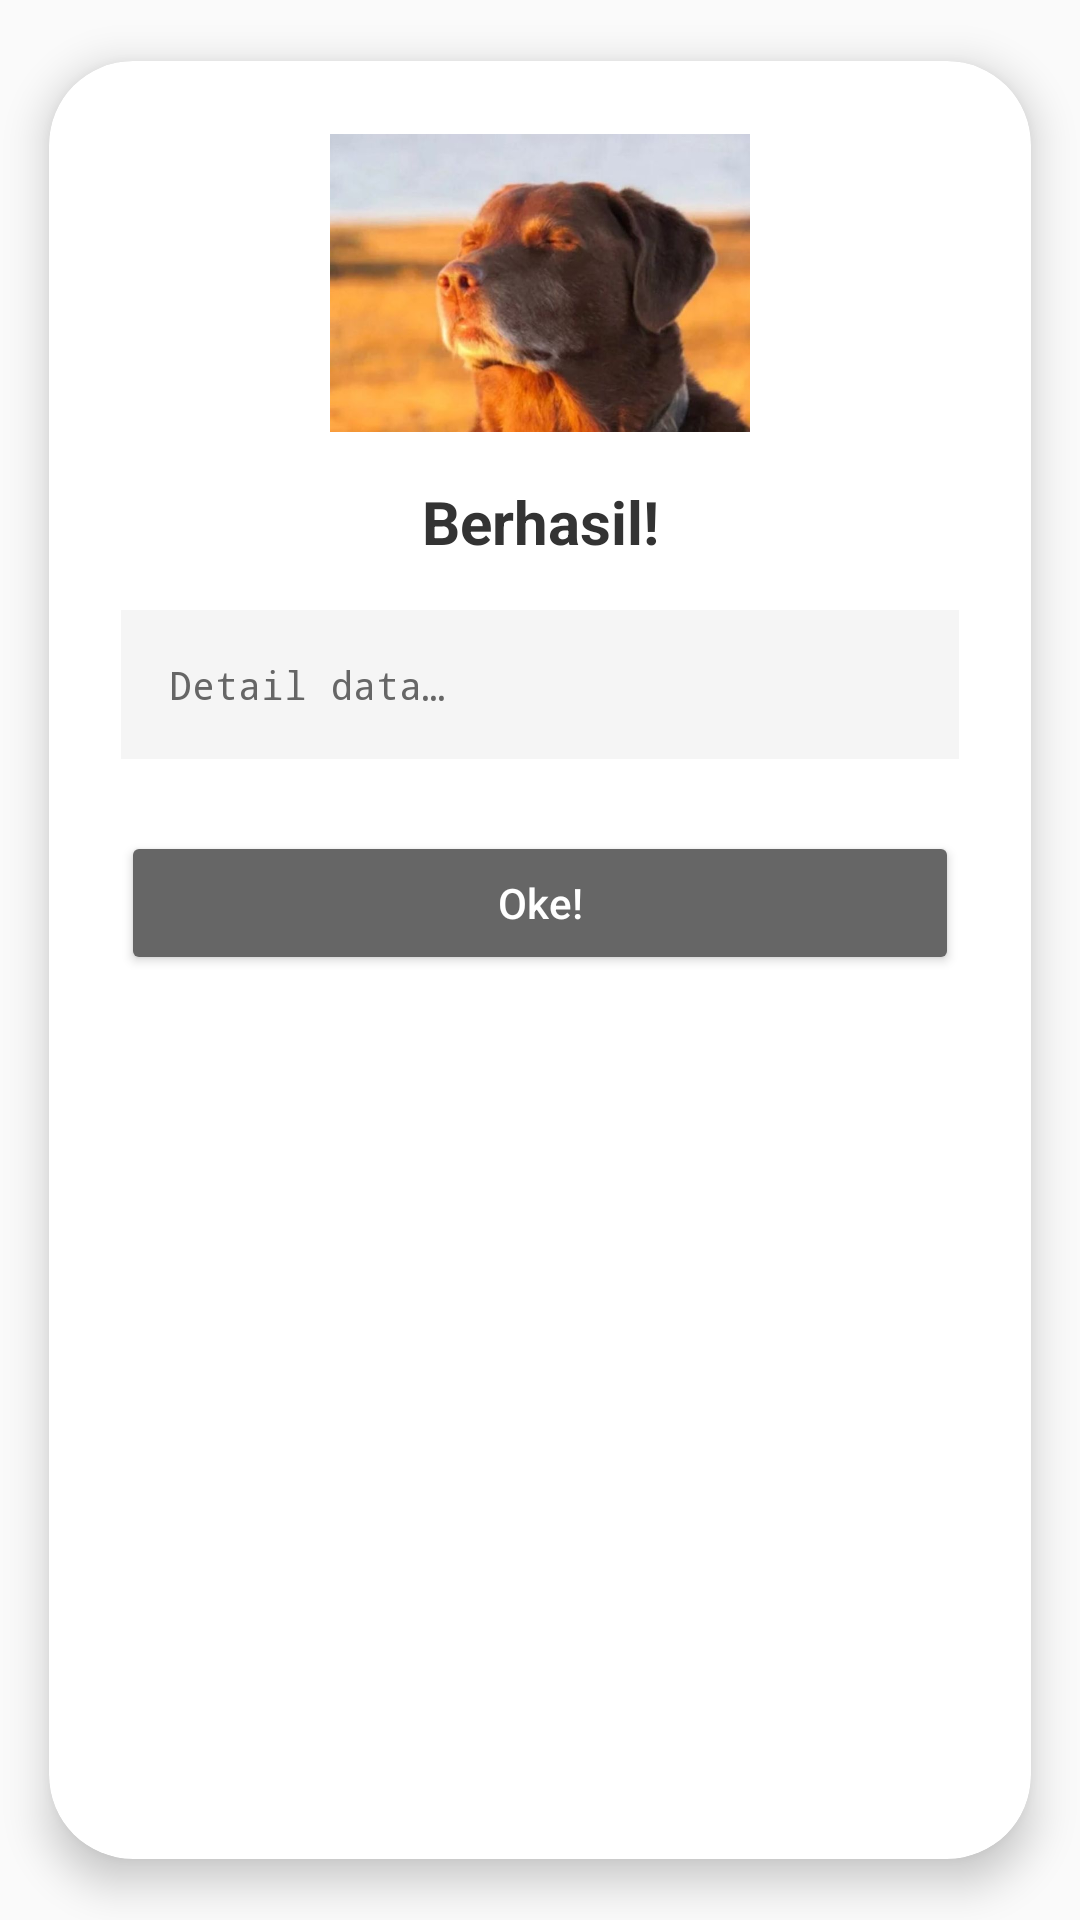

Write the Android layout XML for this screen, with the resource values it uses.
<!-- AndroidManifest.xml: application theme Theme.LumiNote -->
<!-- res/layout/dialog_hapus_data_success.xml -->
<?xml version="1.0" encoding="utf-8"?>
<androidx.cardview.widget.CardView
    xmlns:android="http://schemas.android.com/apk/res/android"
    xmlns:app="http://schemas.android.com/apk/res-auto"
    android:layout_width="match_parent"
    android:layout_height="wrap_content"
    app:cardCornerRadius="28dp"
    app:cardBackgroundColor="@color/background_primary"
    app:cardElevation="8dp"
    app:cardUseCompatPadding="true">

    <LinearLayout
        android:layout_width="match_parent"
        android:layout_height="wrap_content"
        android:orientation="vertical"
        android:padding="24dp">

        <ImageView
            android:id="@+id/imgStatusIcon"
            android:layout_width="140dp"
            android:layout_height="100dp"
            android:layout_gravity="center"
            android:contentDescription="@string/cd_success_image"
            android:src="@drawable/img_dog_meme"
            android:layout_marginBottom="16dp"/>

        <TextView
            android:id="@+id/tvTitleSuccess"
            android:layout_width="match_parent"
            android:layout_height="wrap_content"
            android:text="@string/title_success_dialog"
            android:textAlignment="center"
            android:textSize="20sp"
            android:textStyle="bold"
            android:textColor="@color/text_primary"/>

        <LinearLayout
            android:id="@+id/layoutSummary"
            android:layout_width="match_parent"
            android:layout_height="wrap_content"
            android:background="#F5F5F5"
            android:layout_marginTop="16dp"
            android:padding="16dp"
            android:orientation="vertical">

            <TextView
                android:id="@+id/tvMessageSuccess"
                android:layout_width="match_parent"
                android:layout_height="wrap_content"
                android:fontFamily="monospace"
                android:textSize="13sp"
                android:textColor="@color/text_secondary"
                android:text="@string/msg_success_detail"/>
        </LinearLayout>

        <Button
            android:id="@+id/btnOkSuccess"
            android:layout_width="match_parent"
            android:layout_height="wrap_content"
            android:layout_marginTop="24dp"
            android:text="@string/btn_ok"
            android:textAllCaps="false"
            android:backgroundTint="@color/text_secondary"
            android:textColor="@color/background_primary"
            app:cornerRadius="16dp"
            android:padding="12dp"/>

    </LinearLayout>
</androidx.cardview.widget.CardView>
<!-- resources referenced by this layout -->
<resources>
  <color name="background_primary">#FFFFFF</color>
  <color name="text_primary">#333333</color>
  <color name="text_secondary">#666666</color>
  <!-- drawable img_dog_meme: jpg bitmap (drawable, 30398 bytes) -->
  <string name="btn_ok">Oke!</string>
  <string name="cd_success_image">Ilustrasi berhasil</string>
  <string name="msg_success_detail">Detail data…</string>
  <string name="title_success_dialog">Berhasil!</string>
  <style name="Theme.LumiNote" parent="Theme.AppCompat.NoActionBar">
          
          <item name="colorPrimary">@color/purple_500</item>
          <item name="colorPrimaryVariant">@color/purple_700</item>
          <item name="colorOnPrimary">@color/white</item>
  
          
          <item name="colorSecondary">@color/teal_200</item>
          <item name="colorSecondaryVariant">@color/teal_700</item>
          <item name="colorOnSecondary">@color/black</item>
  
          
          <item name="android:statusBarColor">@color/header_color</item>
  
          
          <item name="android:windowBackground">@color/background_primary</item>
          <item name="android:colorBackground">@color/background_primary</item>
  
          
          <item name="android:textColorPrimary">@color/text_primary</item>
          <item name="android:textColorSecondary">@color/text_secondary</item>
          <item name="android:textColorHint">@color/text_hint</item>
  
          
          <item name="android:navigationBarColor">@color/bottom_nav_color</item>
  
          
          <item name="android:timePickerStyle">@style/CustomTimePickerStyle</item>
  
          
          <item name="android:editTextColor">@color/text_secondary</item>
  
      </style>
  <color name="purple_500">#FF6200EE</color>
  <color name="purple_700">#FF3700B3</color>
  <color name="white">#FFFFFF</color>
  <color name="teal_200">#FF03DAC5</color>
  <color name="teal_700">#FF018786</color>
  <color name="black">#000000</color>
  <color name="header_color">#BCCCDC</color>
  <color name="text_hint">#999999</color>
  <color name="bottom_nav_color">#9AA6B2</color>
  <style name="CustomTimePickerStyle" parent="android:Widget.Material.Light.TimePicker">
          <item name="android:timePickerMode">spinner</item>
          
          <item name="android:textColorPrimary">@color/text_secondary</item>
          
          <item name="android:textColorSecondary">@color/text_hint</item>
          
          <item name="android:colorControlNormal">@color/blackblue</item>
      </style>
  <color name="blackblue">#000000</color>
</resources>
